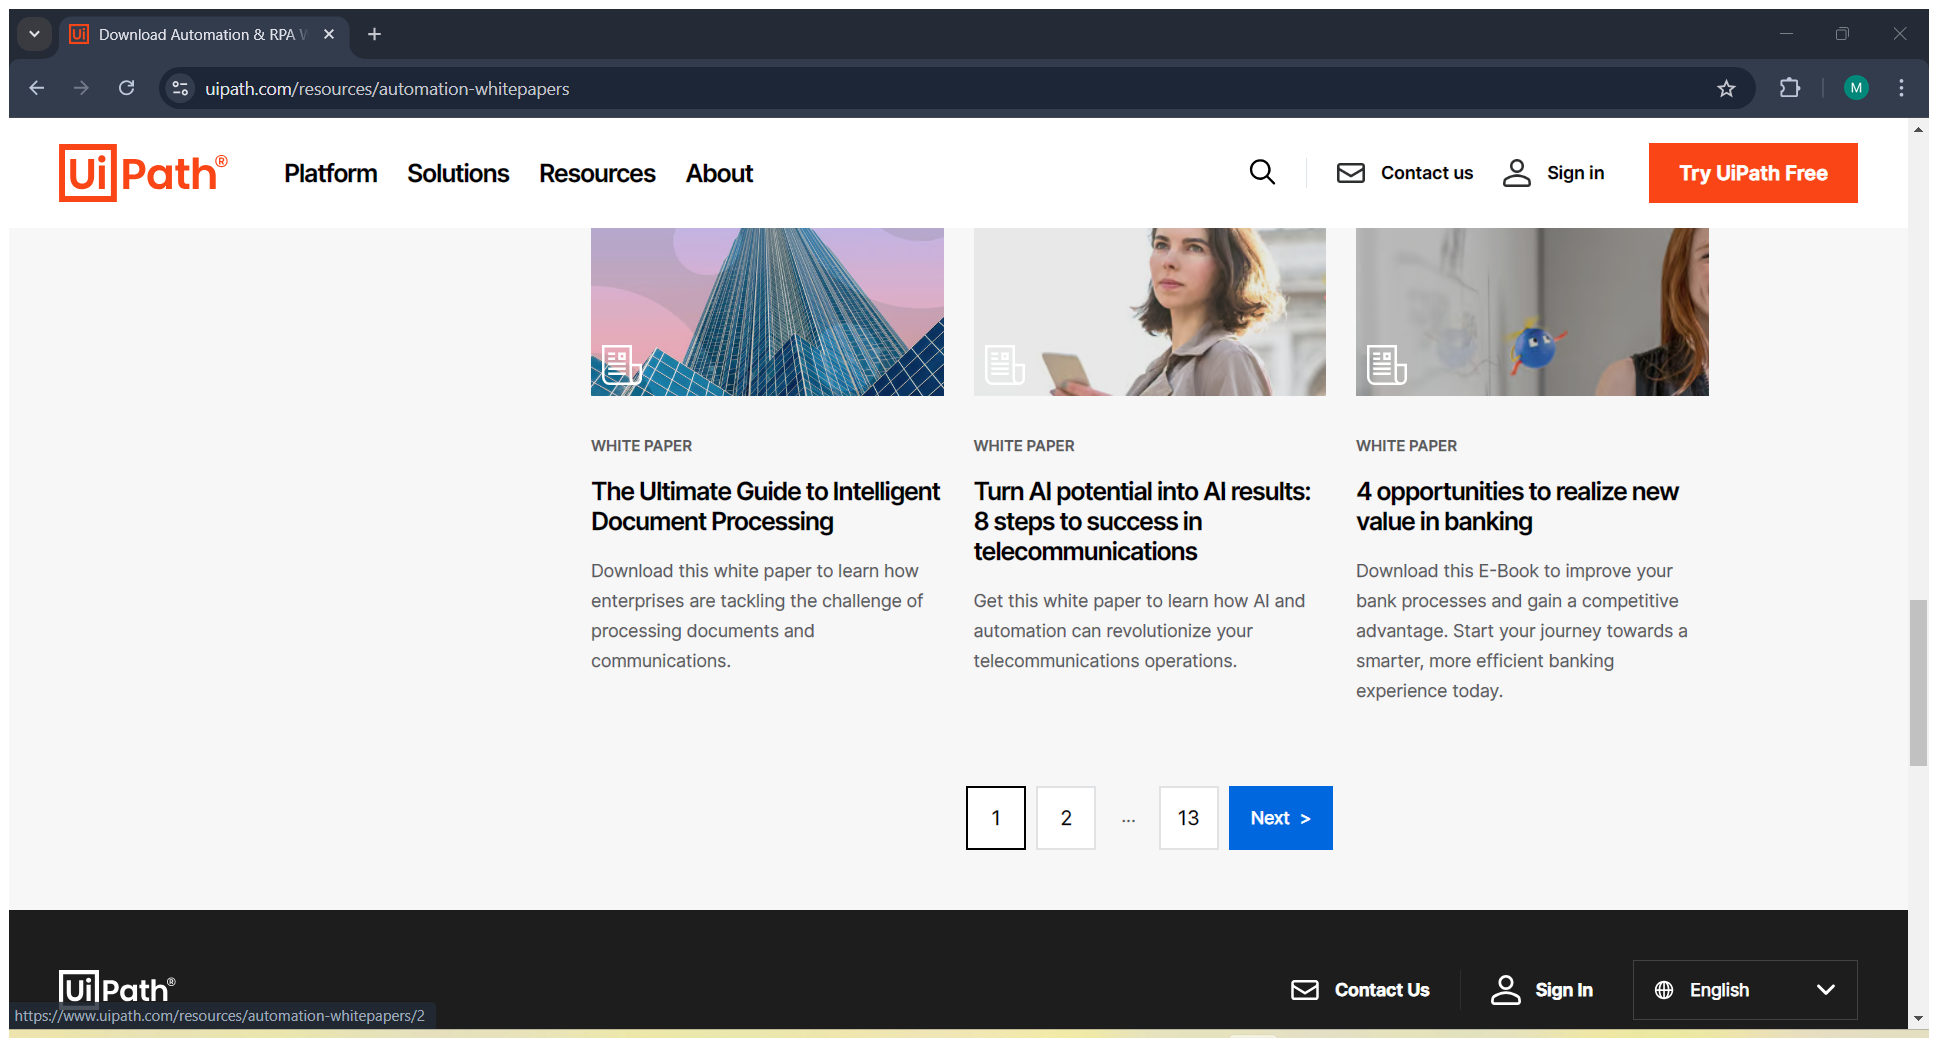
Workflow: datascrap2

Step 1: Attach Browser 'DownloadA Page' in window 'Download Automation & RPA White papers, eGuides | UiPath' (chrome.exe)

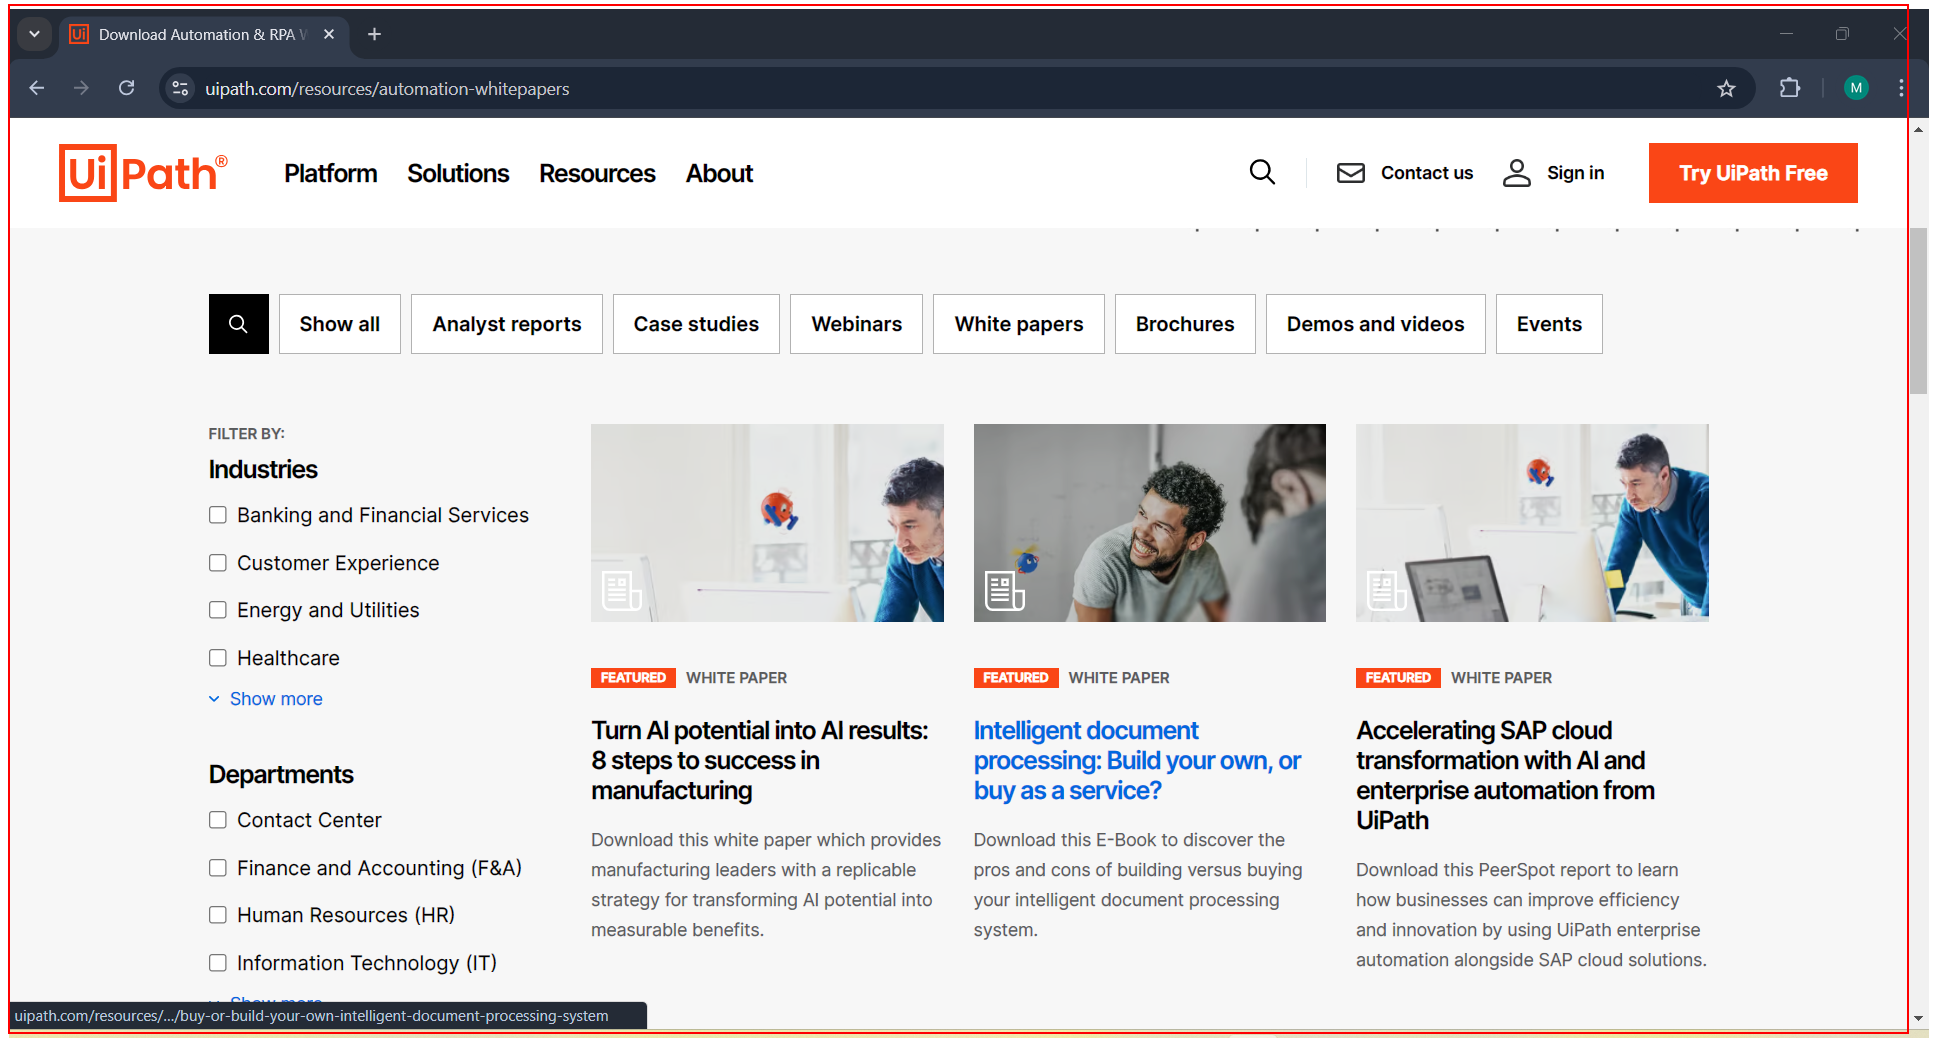
Step 2: get-text from the element